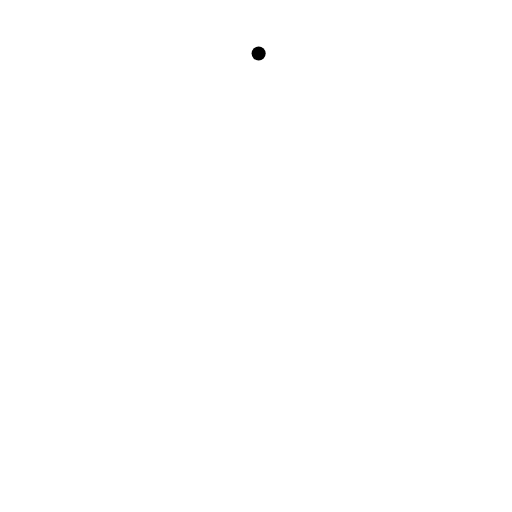
t = 0.00 s
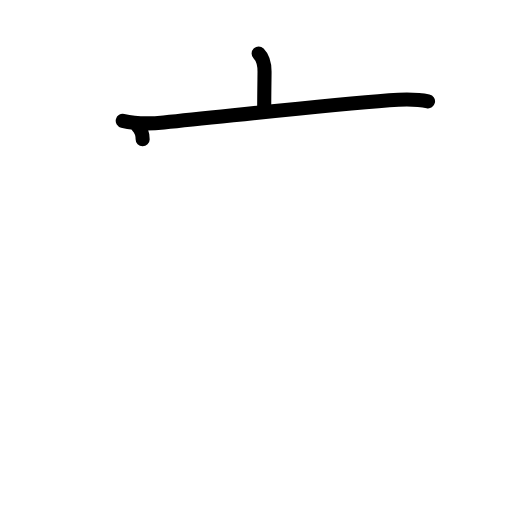
t = 2.40 s
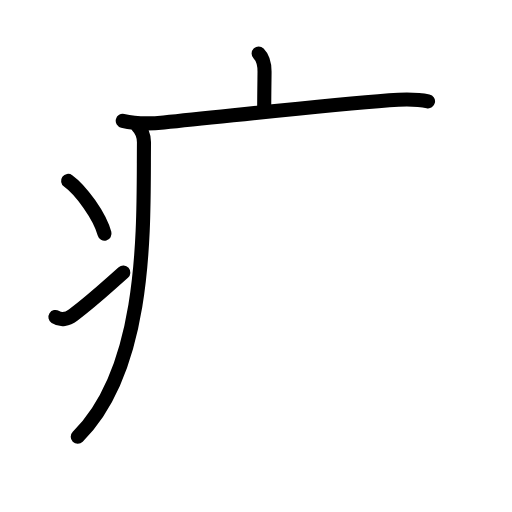
t = 4.80 s
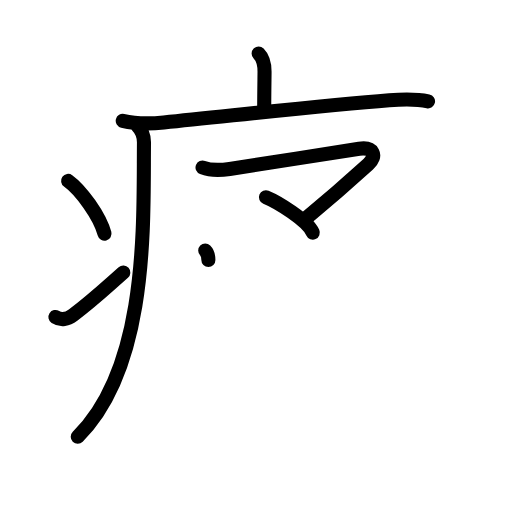
t = 7.20 s
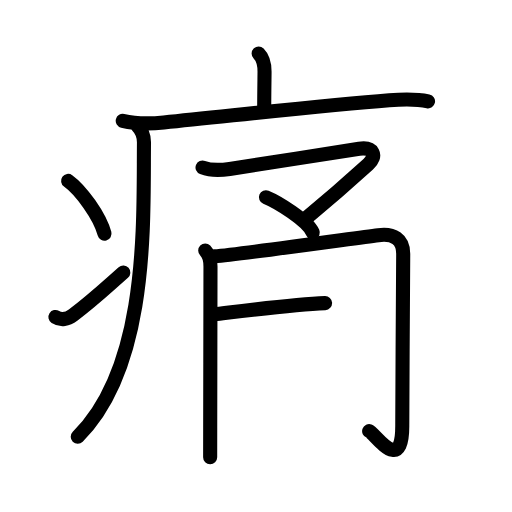
t = 9.60 s
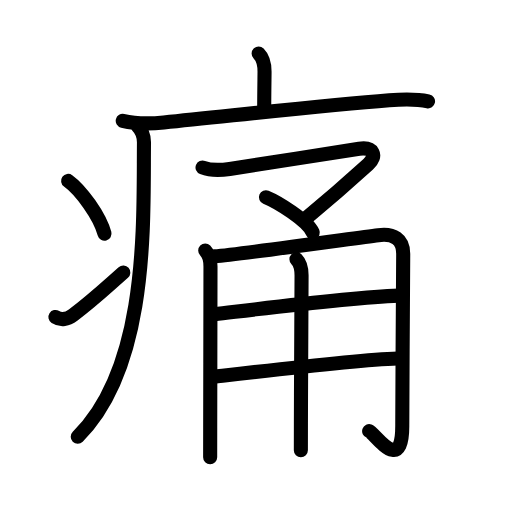
t = 12.00 s

The animated SVG that drew these frames (rendered in a browser with its animation timeline set to each time). Animation: 38 SMIL elements (animate=38); one cycle of 12.00 s.

<?xml version="1.0" encoding="UTF-8"?>
<!--
AniKanjiVG is licensed by CC-BY-SA Paul C. Sommerhoff (https://bitbucket.org/sommerhoff/anikanjivg).
AniKanjiVG uses KanjiVG which is licensed by CC-BY-SA Ulrich Apel (http://kanjivg.tagaini.net).
See also http://creativecommons.org/licenses/by-sa/3.0/
-->
<svg xmlns:kvg='http://kanjivg.tagaini.net' xmlns='http://www.w3.org/2000/svg' width='109' height='109' viewBox='0 0 109 109' style='fill:none;stroke:#000000;stroke-width:3;stroke-linecap:round;stroke-linejoin:round;' id="kvg:kanji_075db"><g id="kvg:075db" kvg:element="痛"><g id="kvg:075db-g1" kvg:element="疒" kvg:position="tare" kvg:radical="general"><path id="kvg:075db-s1" kvg:type="㇑a" d="M55.06,11.38c0.97,0.97,1.26,2.49,1.26,3.9c0,0.79-0.07,4.59-0.07,7.46"><animate attributeName="d" begin="0.0s" dur="0.5s" from="M55.06,11.38C55.06,11.38,55.06,11.38,55.06,11.38" to="M55.06,11.38c0.97,0.97,1.26,2.49,1.26,3.9" />
<animate attributeName="d" begin="0.5s" dur="0.5s" from="M55.06,11.38c0.97,0.97,1.26,2.49,1.26,3.9c0,0,0,0,0,0,0" to="M55.06,11.38c0.97,0.97,1.26,2.49,1.26,3.9c0,0.79-0.07,4.59-0.07,7.46" />
</path>
<path id="kvg:075db-s2" kvg:type="㇐" d="M26.13,25.73c2.75,0.65,5.94,0.63,8.74,0.35c15.75-1.58,34.38-3.7,48-4.74c2.76-0.21,5.53-0.35,8.25,0.23"><animate attributeName="d" begin="1.0s" dur="0.3333333333333333s" from="M26.13,25.73C26.13,25.73,26.13,25.73,26.13,25.73" to="M26.13,25.73c2.75,0.65,5.94,0.63,8.74,0.35" />
<animate attributeName="d" begin="1.3333333333333333s" dur="0.3333333333333333s" from="M26.13,25.73c2.75,0.65,5.94,0.63,8.74,0.35c0,0,0,0,0,0,0" to="M26.13,25.73c2.75,0.65,5.94,0.63,8.74,0.35c15.75-1.58,34.38-3.7,48-4.74" />
<animate attributeName="d" begin="1.6666666666666665s" dur="0.3333333333333333s" from="M26.13,25.73c2.75,0.65,5.94,0.63,8.74,0.35c15.75-1.58,34.38-3.7,48-4.74c0,0,0,0,0,0,0" to="M26.13,25.73c2.75,0.65,5.94,0.63,8.74,0.35c15.75-1.58,34.38-3.7,48-4.74c2.76-0.21,5.53-0.35,8.25,0.23" />
<animate attributeName="d" begin="0s" dur="1.0s" from="M-100,-100" to="M-100,-100" />
</path>
<path id="kvg:075db-s3" kvg:type="㇒" d="M29.24,26.75c1,1,1.43,2.12,1.41,3.63c-0.16,16.74,1.09,47.49-14.1,62.59"><animate attributeName="d" begin="2.0s" dur="0.5s" from="M29.24,26.75C29.24,26.75,29.24,26.75,29.24,26.75" to="M29.24,26.75c1,1,1.43,2.12,1.41,3.63" />
<animate attributeName="d" begin="2.5s" dur="0.5s" from="M29.24,26.75c1,1,1.43,2.12,1.41,3.63c0,0,0,0,0,0,0" to="M29.24,26.75c1,1,1.43,2.12,1.41,3.63c-0.16,16.74,1.09,47.49-14.1,62.59" />
<animate attributeName="d" begin="0s" dur="2.0s" from="M-100,-100" to="M-100,-100" />
</path>
<path id="kvg:075db-s4" kvg:type="㇔" d="M14.5,38.5c2.74,1.98,6.75,7.5,7.75,11.25"><animate attributeName="d" begin="3.0s" dur="1.0s" from="M14.5,38.5C14.5,38.5,14.5,38.5,14.5,38.5" to="M14.5,38.5c2.74,1.98,6.75,7.5,7.75,11.25" />
<animate attributeName="d" begin="0s" dur="3.0s" from="M-100,-100" to="M-100,-100" />
</path>
<path id="kvg:075db-s5" kvg:type="㇀" d="M11.8,67.48c1.2,0.77,2.56,0.49,3.75-0.41c4.15-3.13,5.99-4.91,10.7-9.07"><animate attributeName="d" begin="4.0s" dur="0.5s" from="M11.8,67.48C11.8,67.48,11.8,67.48,11.8,67.48" to="M11.8,67.48c1.2,0.77,2.56,0.49,3.75-0.41" />
<animate attributeName="d" begin="4.5s" dur="0.5s" from="M11.8,67.48c1.2,0.77,2.56,0.49,3.75-0.41c0,0,0,0,0,0,0" to="M11.8,67.48c1.2,0.77,2.56,0.49,3.75-0.41c4.15-3.13,5.99-4.91,10.7-9.07" />
<animate attributeName="d" begin="0s" dur="4.0s" from="M-100,-100" to="M-100,-100" />
</path>
</g>
<g id="kvg:075db-g2" kvg:element="甬" kvg:phon="甬"><g id="kvg:075db-g3" kvg:element="マ" kvg:position="top"><path id="kvg:075db-s6" kvg:type="㇇" d="M43.12,35.65c1.86,0.72,3.85,0.59,5.77,0.31c5.52-0.81,21.23-3.33,27.57-4.29c3.03-0.46,3.92,1.48,1.94,3.28c-1.08,0.98-9.52,8.42-13.43,11.67"><animate attributeName="d" begin="5.0s" dur="0.25s" from="M43.12,35.65C43.12,35.65,43.12,35.65,43.12,35.65" to="M43.12,35.65c1.86,0.72,3.85,0.59,5.77,0.31" />
<animate attributeName="d" begin="5.25s" dur="0.25s" from="M43.12,35.65c1.86,0.72,3.85,0.59,5.77,0.31c0,0,0,0,0,0,0" to="M43.12,35.65c1.86,0.72,3.85,0.59,5.77,0.31c5.52-0.81,21.23-3.33,27.57-4.29" />
<animate attributeName="d" begin="5.5s" dur="0.25s" from="M43.12,35.65c1.86,0.72,3.85,0.59,5.77,0.31c5.52-0.81,21.23-3.33,27.57-4.29c0,0,0,0,0,0,0" to="M43.12,35.65c1.86,0.72,3.85,0.59,5.77,0.31c5.52-0.81,21.23-3.33,27.57-4.29c3.03-0.46,3.92,1.48,1.94,3.28" />
<animate attributeName="d" begin="5.75s" dur="0.25s" from="M43.12,35.65c1.86,0.72,3.85,0.59,5.77,0.31c5.52-0.81,21.23-3.33,27.57-4.29c3.03-0.46,3.92,1.48,1.94,3.28c0,0,0,0,0,0,0" to="M43.12,35.65c1.86,0.72,3.85,0.59,5.77,0.31c5.52-0.81,21.23-3.33,27.57-4.29c3.03-0.46,3.92,1.48,1.94,3.28c-1.08,0.98-9.52,8.42-13.43,11.67" />
<animate attributeName="d" begin="0s" dur="5.0s" from="M-100,-100" to="M-100,-100" />
</path>
<path id="kvg:075db-s7" kvg:type="㇔" d="M56.62,42c2.46,1.01,8.81,4.89,9.97,7.52"><animate attributeName="d" begin="6.0s" dur="1.0s" from="M56.62,42C56.62,42,56.62,42,56.62,42" to="M56.62,42c2.46,1.01,8.81,4.89,9.97,7.52" />
<animate attributeName="d" begin="0s" dur="6.0s" from="M-100,-100" to="M-100,-100" />
</path>
</g>
<g id="kvg:075db-g4" kvg:element="用" kvg:position="bottom"><path id="kvg:075db-s8" kvg:type="㇑/㇒" d="M43.69,53.34c0.8,0.8,1.12,2.03,1.12,3.37c0,2.21-0.04,23.03-0.06,34.29c0,2.91-0.01,5.18-0.01,6.33"><animate attributeName="d" begin="7.0s" dur="0.3333333333333333s" from="M43.69,53.34C43.69,53.34,43.69,53.34,43.69,53.34" to="M43.69,53.34c0.8,0.8,1.12,2.03,1.12,3.37" />
<animate attributeName="d" begin="7.333333333333333s" dur="0.3333333333333333s" from="M43.69,53.34c0.8,0.8,1.12,2.03,1.12,3.37c0,0,0,0,0,0,0" to="M43.69,53.34c0.8,0.8,1.12,2.03,1.12,3.37c0,2.21-0.04,23.03-0.06,34.29" />
<animate attributeName="d" begin="7.666666666666667s" dur="0.3333333333333333s" from="M43.69,53.34c0.8,0.8,1.12,2.03,1.12,3.37c0,2.21-0.04,23.03-0.06,34.29c0,0,0,0,0,0,0" to="M43.69,53.34c0.8,0.8,1.12,2.03,1.12,3.37c0,2.21-0.04,23.03-0.06,34.29c0,2.91-0.01,5.18-0.01,6.33" />
<animate attributeName="d" begin="0s" dur="7.0s" from="M-100,-100" to="M-100,-100" />
</path>
<path id="kvg:075db-s9" kvg:type="㇆a" d="M45.69,54.58c5.56-0.48,28.31-3.66,34.85-4.51c3.28-0.43,5.3,0.81,5.3,3.94c0,5.3-0.2,26.65-0.2,36.7c0,10.54-5.86,1.49-7.05,1.07"><animate attributeName="d" begin="8.0s" dur="0.25s" from="M45.69,54.58C45.69,54.58,45.69,54.58,45.69,54.58" to="M45.69,54.58c5.56-0.48,28.31-3.66,34.85-4.51" />
<animate attributeName="d" begin="8.25s" dur="0.25s" from="M45.69,54.58c5.56-0.48,28.31-3.66,34.85-4.51c0,0,0,0,0,0,0" to="M45.69,54.58c5.56-0.48,28.31-3.66,34.85-4.51c3.28-0.43,5.3,0.81,5.3,3.94" />
<animate attributeName="d" begin="8.5s" dur="0.25s" from="M45.69,54.58c5.56-0.48,28.31-3.66,34.85-4.51c3.28-0.43,5.3,0.81,5.3,3.94c0,0,0,0,0,0,0" to="M45.69,54.58c5.56-0.48,28.31-3.66,34.85-4.51c3.28-0.43,5.3,0.81,5.3,3.94c0,5.3-0.2,26.65-0.2,36.7" />
<animate attributeName="d" begin="8.75s" dur="0.25s" from="M45.69,54.58c5.56-0.48,28.31-3.66,34.85-4.51c3.28-0.43,5.3,0.81,5.3,3.94c0,5.3-0.2,26.65-0.2,36.7c0,0,0,0,0,0,0" to="M45.69,54.58c5.56-0.48,28.31-3.66,34.85-4.51c3.28-0.43,5.3,0.81,5.3,3.94c0,5.3-0.2,26.65-0.2,36.7c0,10.54-5.86,1.49-7.05,1.07" />
<animate attributeName="d" begin="0s" dur="8.0s" from="M-100,-100" to="M-100,-100" />
</path>
<path id="kvg:075db-s10" kvg:type="㇐a" d="M45.69,66.9c9.68-1.15,28.18-3.53,39.2-3.96"><animate attributeName="d" begin="9.0s" dur="1.0s" from="M45.69,66.9C45.69,66.9,45.69,66.9,45.69,66.9" to="M45.69,66.9c9.68-1.15,28.18-3.53,39.2-3.96" />
<animate attributeName="d" begin="0s" dur="9.0s" from="M-100,-100" to="M-100,-100" />
</path>
<path id="kvg:075db-s11" kvg:type="㇐a" d="M45.67,80.22c6-0.71,29.58-3.59,38.99-3.91"><animate attributeName="d" begin="10.0s" dur="1.0s" from="M45.67,80.22C45.67,80.22,45.67,80.22,45.67,80.22" to="M45.67,80.22c6-0.71,29.58-3.59,38.99-3.91" />
<animate attributeName="d" begin="0s" dur="10.0s" from="M-100,-100" to="M-100,-100" />
</path>
<path id="kvg:075db-s12" kvg:type="㇑" d="M63.11,55.17c0.92,0.92,1.09,2.2,1.09,3.44c0,5.45-0.11,19.21-0.14,31.39c-0.01,2.1-0.01,4.07-0.01,5.85"><animate attributeName="d" begin="11.0s" dur="0.3333333333333333s" from="M63.11,55.17C63.11,55.17,63.11,55.17,63.11,55.17" to="M63.11,55.17c0.92,0.92,1.09,2.2,1.09,3.44" />
<animate attributeName="d" begin="11.333333333333334s" dur="0.3333333333333333s" from="M63.11,55.17c0.92,0.92,1.09,2.2,1.09,3.44c0,0,0,0,0,0,0" to="M63.11,55.17c0.92,0.92,1.09,2.2,1.09,3.44c0,5.45-0.11,19.21-0.14,31.39" />
<animate attributeName="d" begin="11.666666666666666s" dur="0.3333333333333333s" from="M63.11,55.17c0.92,0.92,1.09,2.2,1.09,3.44c0,5.45-0.11,19.21-0.14,31.39c0,0,0,0,0,0,0" to="M63.11,55.17c0.92,0.92,1.09,2.2,1.09,3.44c0,5.45-0.11,19.21-0.14,31.39c-0.01,2.1-0.01,4.07-0.01,5.85" />
<animate attributeName="d" begin="0s" dur="11.0s" from="M-100,-100" to="M-100,-100" />
</path>
</g>
</g>
</g>
</svg>
